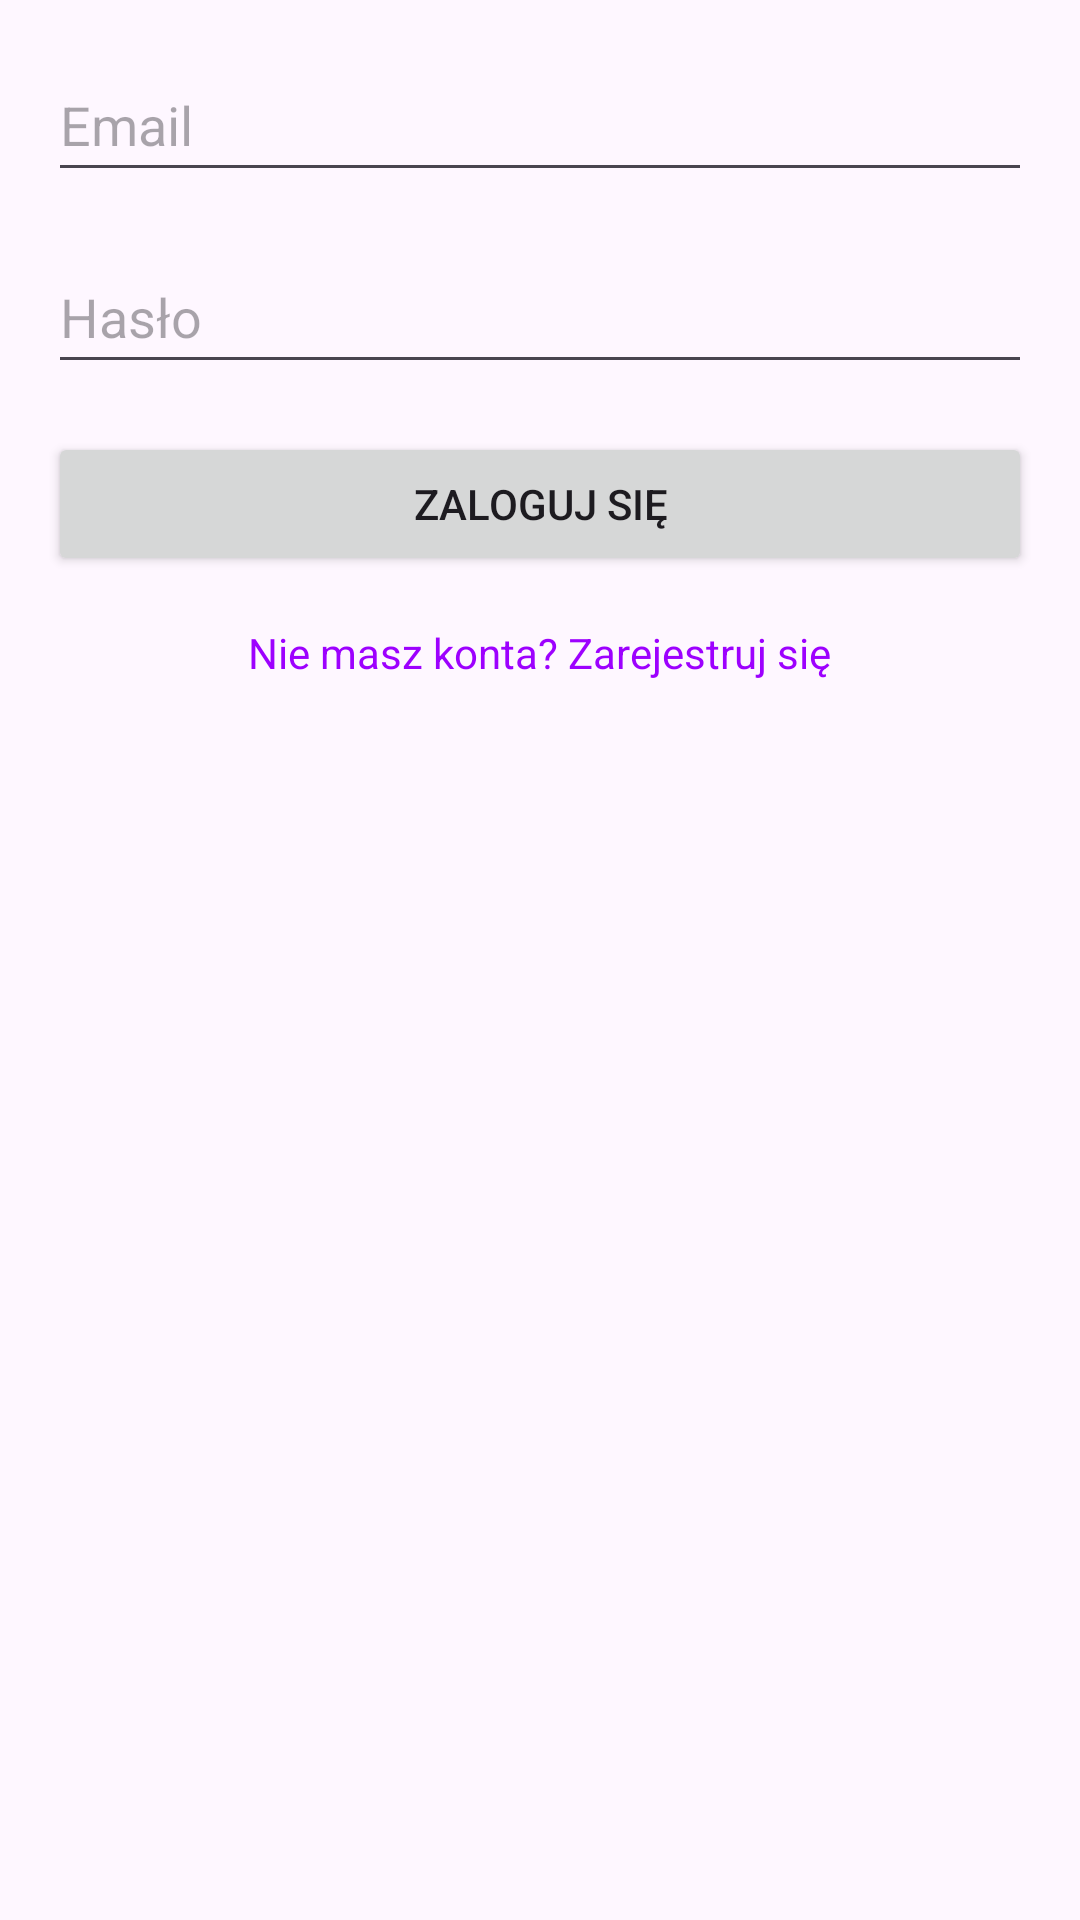

Layout XML and referenced resources for this Android screen:
<!-- AndroidManifest.xml: application theme Theme.Fryzjerski -->
<!-- res/layout/activity_login.xml -->
<LinearLayout
    xmlns:android="http://schemas.android.com/apk/res/android"
    android:layout_width="match_parent"
    android:layout_height="match_parent"
    android:orientation="vertical"
    android:padding="16dp">

    <EditText
        android:id="@+id/editTextEmail"
        android:layout_width="match_parent"
        android:layout_height="48dp"
        android:hint="Email"
        android:inputType="textEmailAddress"
        android:layout_marginBottom="16dp" />

    <EditText
        android:id="@+id/editTextPassword"
        android:layout_width="match_parent"
        android:layout_height="48dp"
        android:hint="Hasło"
        android:inputType="textPassword"
        android:layout_marginBottom="16dp" />

    <Button
        android:id="@+id/loginButton"
        android:layout_width="match_parent"
        android:layout_height="wrap_content"
        android:text="Zaloguj się" />

    <TextView
        android:id="@+id/registerRedirect"
        android:layout_width="wrap_content"
        android:layout_height="wrap_content"
        android:text="Nie masz konta? Zarejestruj się"
        android:textColor="#9D00FF"
        android:layout_gravity="center_horizontal"
        android:layout_marginTop="16dp" />
</LinearLayout>
<!-- resources referenced by this layout -->
<resources>
  <style name="Theme.Fryzjerski" parent="Base.Theme.Fryzjerski" />
  <style name="Base.Theme.Fryzjerski" parent="Theme.Material3.DayNight.NoActionBar">
          
          
      </style>
</resources>
